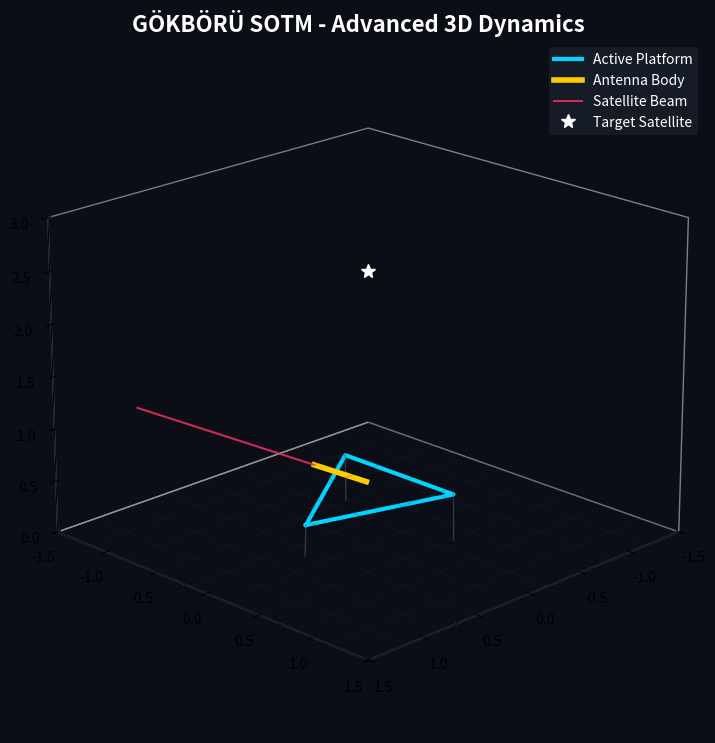

Reproduce this figure in Python.
import numpy as np
import matplotlib.pyplot as plt
from mpl_toolkits.mplot3d import Axes3D
from matplotlib.animation import FuncAnimation

class SOTMVisualizer3D:
    """
    Renders a 3D visualization of the SOTM terminal and its platform.
    Useful for debugging kinematics and spatial orientation.
    """
    def __init__(self):
        self.fig = plt.figure(figsize=(12, 9), facecolor='#0b0d17')
        self.ax = self.fig.add_subplot(111, projection='3d')
        self.ax.set_facecolor('#0b0d17')
        
        # Colors & Styling
        self.ax.set_xlim([-1.5, 1.5]); self.ax.set_ylim([-1.5, 1.5]); self.ax.set_zlim([0, 3])
        self.ax.set_title("GÖKBÖRÜ SOTM - Advanced 3D Dynamics", color='white', fontsize=16, fontweight='bold')
        self.ax.grid(False)
        self.ax.xaxis.pane.fill = self.ax.yaxis.pane.fill = self.ax.zaxis.pane.fill = False
        self.ax.view_init(elev=20, azim=45)

        # Ground Plane (Grid)
        xx, yy = np.meshgrid(np.linspace(-1.5, 1.5, 10), np.linspace(-1.5, 1.5, 10))
        zz = np.zeros_like(xx)
        self.ax.plot_wireframe(xx, yy, zz, color='#1f2d3d', alpha=0.3, lw=0.5)

        # Platform base components
        self.platform_line, = self.ax.plot([], [], [], color='#00d4ff', lw=3, label="Active Platform")
        self.legs = [self.ax.plot([], [], [], color='#4a5568', lw=1, alpha=0.6)[0] for _ in range(3)]
        
        # Antenna components
        self.antenna_line, = self.ax.plot([], [], [], color='#ffcc00', lw=4, label="Antenna Body")
        self.beam_line, = self.ax.plot([], [], [], color='#ff3366', lw=1.5, alpha=0.8, label="Satellite Beam")
        
        # Tracking satellite point
        self.sat_point, = self.ax.plot([0], [0], [2.5], 'w*', markersize=10, label="Target Satellite")
        
        self.ax.legend(facecolor='#1a202c', edgecolor='none', labelcolor='white')

    def update(self, roll, pitch, az, el):
        r, p = np.radians(roll), np.radians(pitch)
        a, e = np.radians(az), np.radians(el)
        
        # 1. Base corner points (Stewart Layout)
        base_fixed = np.array([[0.6, 0, 0], [-0.3, 0.52, 0], [-0.3, -0.52, 0], [0.6, 0, 0]])
        
        # Rotation matrices
        Rx = np.array([[1,0,0], [0, np.cos(r), -np.sin(r)], [0, np.sin(r), np.cos(r)]])
        Ry = np.array([[np.cos(p), 0, np.sin(p)], [0,1,0], [-np.sin(p), 0, np.cos(p)]])
        R = Ry @ Rx
        
        tilted_base = (R @ base_fixed.T).T + np.array([0, 0, 0.4]) # Lift from ground
        self.platform_line.set_data(tilted_base[:, 0], tilted_base[:, 1])
        self.platform_line.set_3d_properties(tilted_base[:, 2])
        
        # Draw 'legs' connecting to ground
        for i in range(3):
            self.legs[i].set_data([base_fixed[i,0], tilted_base[i,0]], [base_fixed[i,1], tilted_base[i,1]])
            self.legs[i].set_3d_properties([0, tilted_base[i,2]])

        # 2. Antenna Boresight
        origin = np.mean(tilted_base[:-1], axis=0) + (R @ np.array([0, 0, 0.1]))
        
        v_body = np.array([np.cos(e) * np.cos(a), np.cos(e) * np.sin(a), np.sin(e)])
        v_earth = R @ v_body
        
        tip = origin + (v_earth * 0.6)
        
        self.antenna_line.set_data([origin[0], tip[0]], [origin[1], tip[1]])
        self.antenna_line.set_3d_properties([origin[2], tip[2]])
        
        # 3. Satellite Beam (Laser) - Extend to a distant point
        beam_end = origin + (v_earth * 2.5)
        self.beam_line.set_data([tip[0], beam_end[0]], [tip[1], beam_end[1]])
        self.beam_line.set_3d_properties([tip[2], beam_end[2]])
        
        return self.platform_line, self.antenna_line, self.beam_line, *self.legs

def run_demo():
    viz = SOTMVisualizer3D()
    def animate(i):
        t = i / 10.0
        # Scenario: Platform hitting a bumpy road (High-frequency Roll/Pitch)
        roll = 8 * np.sin(t) + 2 * np.sin(t * 3)
        pitch = 8 * np.cos(t * 0.8) + 2 * np.cos(t * 2.5)
        
        # The stabilizer tries to keep it pointing North (Az=0) and Up (El=45)
        # We simulate the PERFECT stabilization result (compensation)
        return viz.update(roll, pitch, 0, 45)

    ani = FuncAnimation(viz.fig, animate, frames=300, interval=30, blit=True)
    plt.show()

if __name__ == "__main__":
    run_demo()
